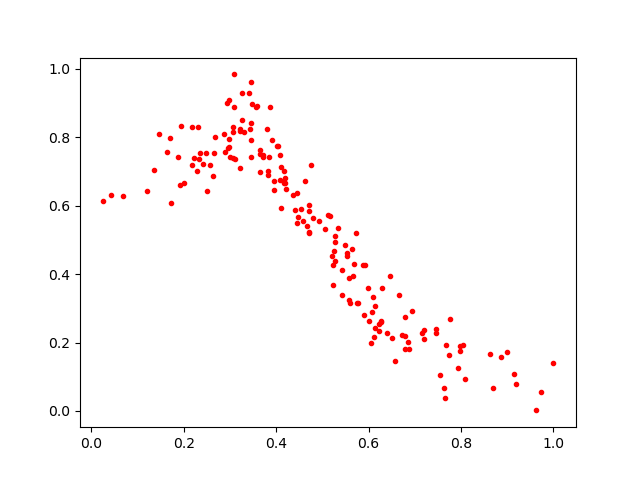

Source data for this figure (header and first rows):
0.20130952, 0.6653827
0.3267, 0.9287
0.6135, 0.2422
0.6495, 0.2145
0.7549, 0.106
0.5645, 0.472
0.2298, 0.831
0.5523, 0.4542
0.569, 0.4298
0.0434, 0.6315
0.5763, 0.3165
0.3842, 0.7431
0.5603, 0.3164
0.3449, 0.7413
0.2559, 0.719
0.2295, 0.7008
0.6228, 0.2539
0.5426, 0.4109
0.1881, 0.7421
0.437, 0.6305
0.6935, 0.2918
0.7969, 0.1764
0.2478, 0.7544
0.2955, 0.7677
0.5876, 0.4279
0.3094, 0.8876
0.3451, 0.8409
0.4163, 0.6683
0.3267, 0.8507
0.3648, 0.7636
0.5279, 0.5125
0.4458, 0.5478
0.3088, 0.9833
0.6259, 0.2625
0.2643, 0.7546
1.0, 0.1391
0.6257, 0.2607
0.2872, 0.8094
0.6075, 0.289
0.1473, 0.8083
0.346, 0.9611
0.599, 0.3579
0.4662, 0.5393
0.688, 0.181
0.4039, 0.7753
0.3446, 0.7927
0.7752, 0.2689
0.7646, 0.0386
0.2185, 0.8307
0.9144, 0.1069
0.4408, 0.5879
0.4077, 0.6755
0.5276, 0.4943
0.3008, 0.741
0.4625, 0.672
0.7154, 0.2268
0.6798, 0.2737
0.9185, 0.07838
0.7201, 0.2376
0.3059, 0.8156
0.4701, 0.5198
... 114 more rows
